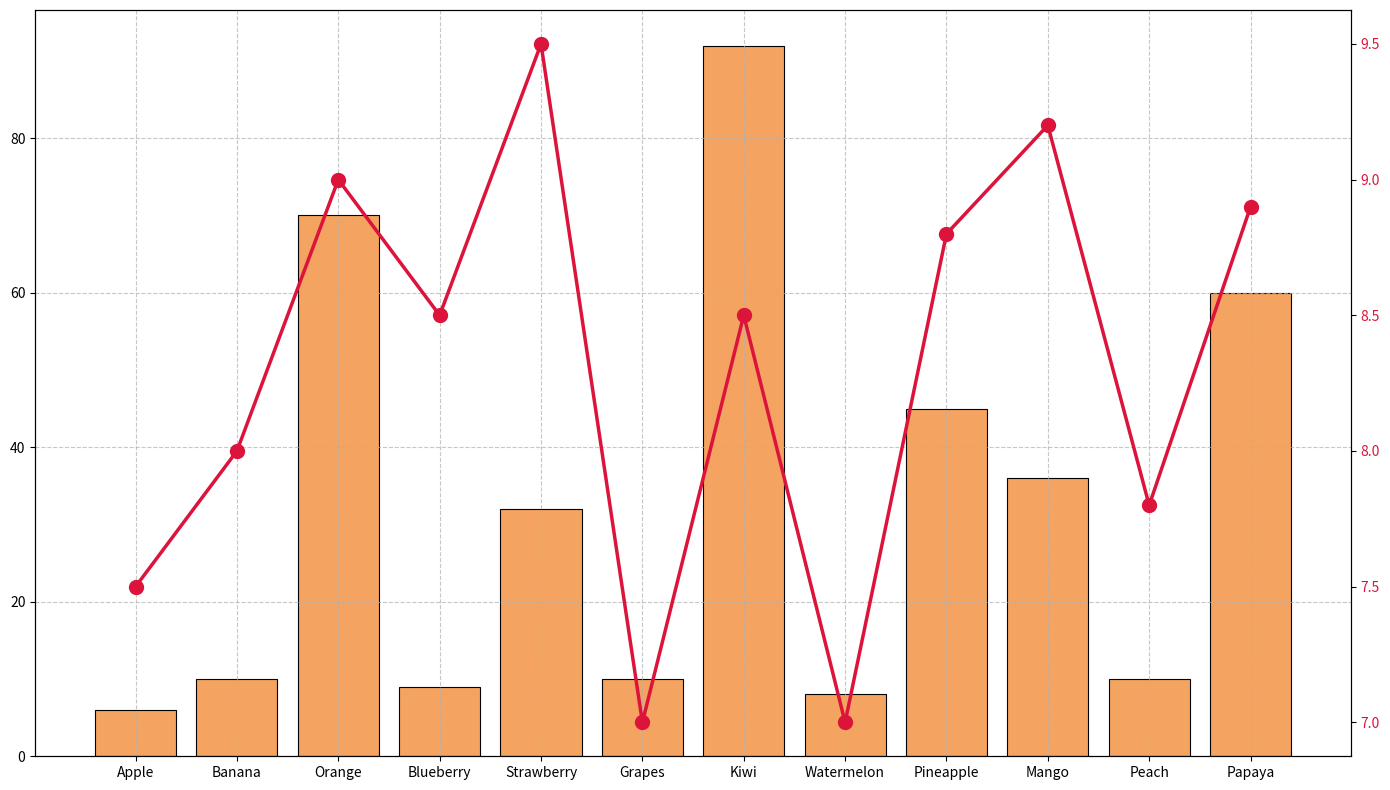

Write Python code to recreate this figure.
import matplotlib.pyplot as plt

# Data
fruits = ["Apple", "Banana", "Orange", "Blueberry", "Strawberry", "Grapes", "Kiwi", "Watermelon",
          "Pineapple", "Mango", "Peach", "Papaya"]
vitamin_content = [6, 10, 70, 9, 32, 10, 92, 8, 45, 36, 10, 60]  # Vitamin C content (in mg per 100g)
avg_rating = [7.5, 8.0, 9.0, 8.5, 9.5, 7.0, 8.5, 7.0, 8.8, 9.2, 7.8, 8.9]  # Average rating (out of 10)

fig, ax1 = plt.subplots(figsize=(14, 8))

# Plotting the bars for vitamin content with a new color
bars = ax1.bar(fruits, vitamin_content, color="sandybrown", edgecolor='black', linewidth=0.8)

ax1.grid(True, linestyle='--', alpha=0.7)

# Plotting the line chart for average ratings with a new color
ax2 = ax1.twinx()
ax2.plot(fruits, avg_rating, color="crimson", marker='o', linestyle='-', linewidth=2.5, markersize=10)

ax2.tick_params(axis='y', labelcolor='crimson')

# Adjust layout
plt.tight_layout()

# Display the plot
plt.show()
